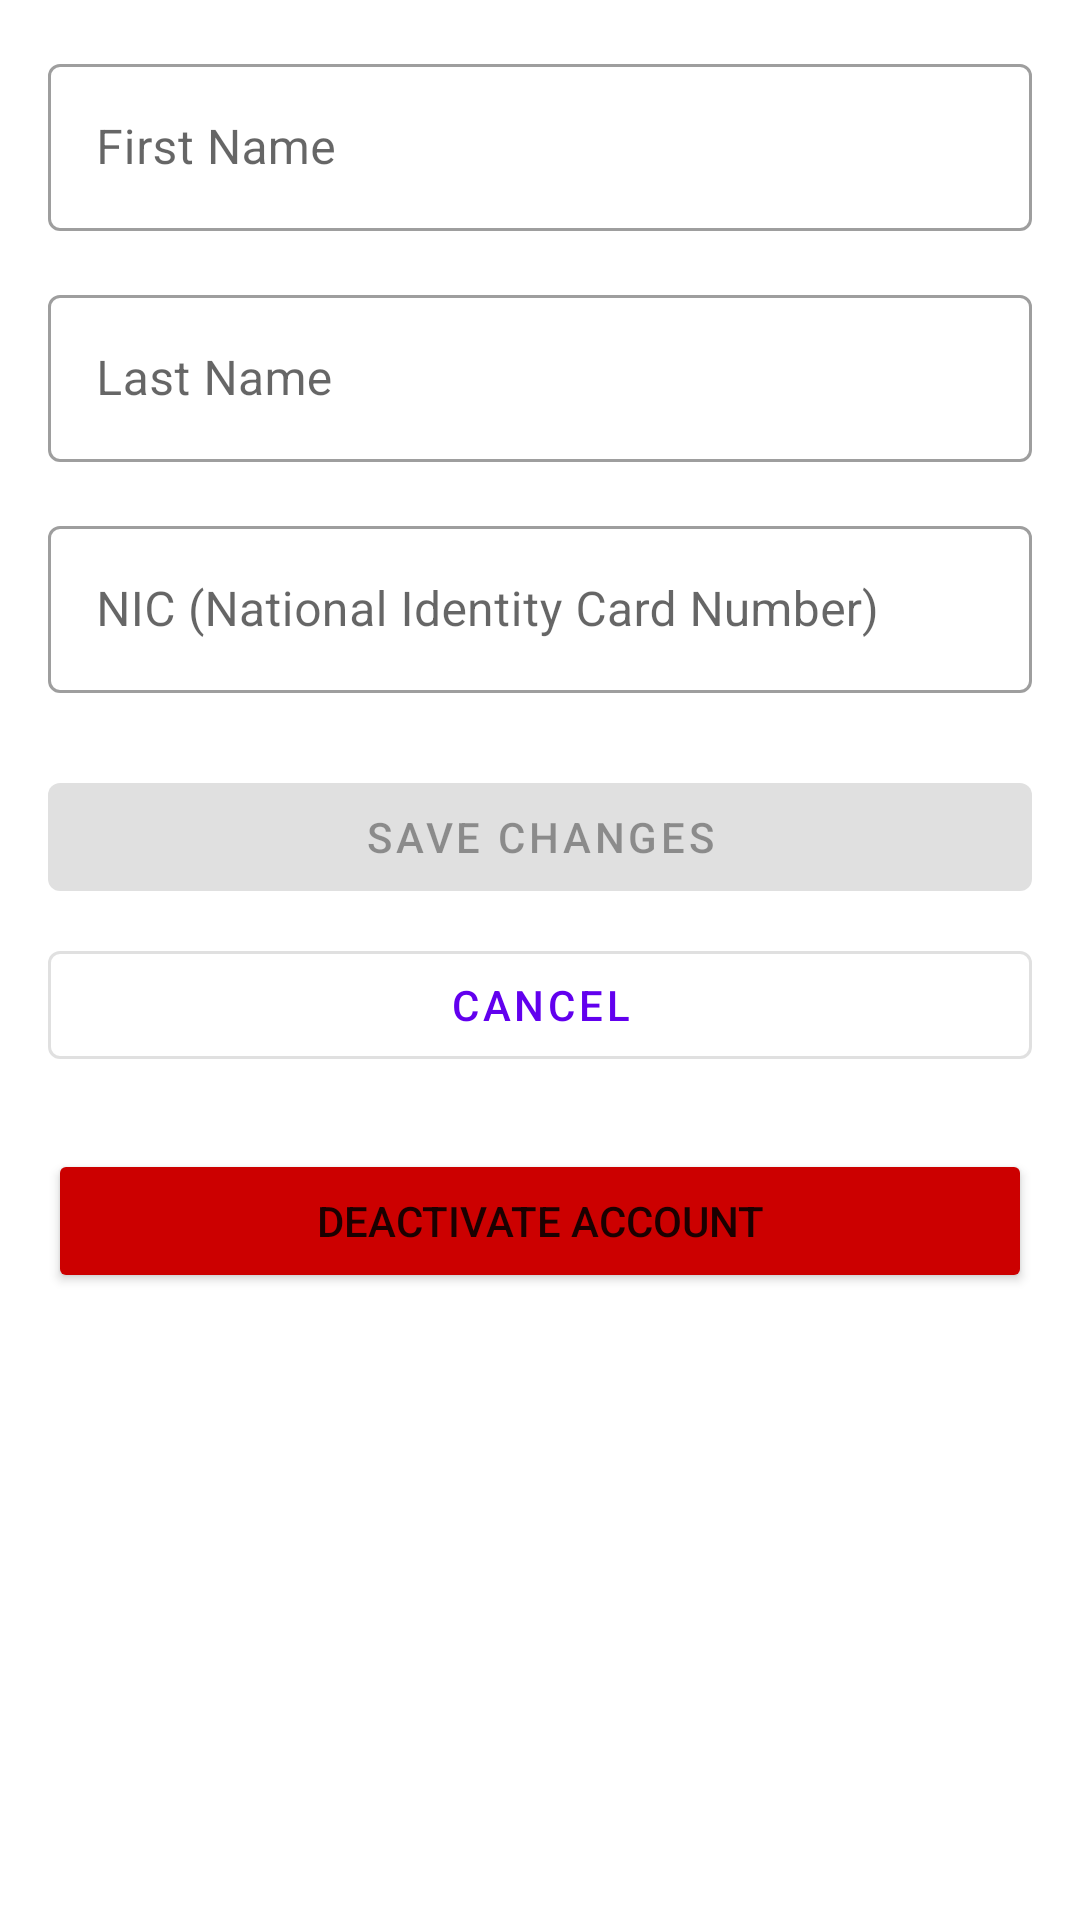

This screen was rendered from an Android layout file. Write that file and the resources it references.
<!-- AndroidManifest.xml: application theme Theme.Mobile -->
<!-- res/layout/fragment_edit_profile.xml -->
<?xml version="1.0" encoding="utf-8"?>
<ScrollView xmlns:android="http://schemas.android.com/apk/res/android"
    xmlns:app="http://schemas.android.com/apk/res-auto"
    xmlns:tools="http://schemas.android.com/tools"
    android:layout_width="match_parent"
    android:layout_height="match_parent"
    tools:context=".ui.profileEdit.EditProfile">


    <LinearLayout
        android:layout_width="match_parent"
        android:layout_height="wrap_content"
        android:orientation="vertical"
        android:padding="16dp">

        <com.google.android.material.textfield.TextInputLayout
            android:id="@+id/firstNameLayout"
            style="@style/Widget.MaterialComponents.TextInputLayout.OutlinedBox"
            android:layout_width="match_parent"
            android:layout_height="wrap_content"
            android:layout_marginBottom="16dp"
            android:hint="@string/first_name">

            <com.google.android.material.textfield.TextInputEditText
                android:id="@+id/firstNameEditText"
                android:layout_width="match_parent"
                android:layout_height="wrap_content"
                android:inputType="textPersonName" />
        </com.google.android.material.textfield.TextInputLayout>

        <com.google.android.material.textfield.TextInputLayout
            android:id="@+id/lastNameLayout"
            style="@style/Widget.MaterialComponents.TextInputLayout.OutlinedBox"
            android:layout_width="match_parent"
            android:layout_height="wrap_content"
            android:layout_marginBottom="16dp"
            android:hint="@string/last_name">

            <com.google.android.material.textfield.TextInputEditText
                android:id="@+id/lastNameEditText"
                android:layout_width="match_parent"
                android:layout_height="wrap_content"
                android:inputType="textPersonName" />
        </com.google.android.material.textfield.TextInputLayout>

        <com.google.android.material.textfield.TextInputLayout
            android:id="@+id/nicLayout"
            style="@style/Widget.MaterialComponents.TextInputLayout.OutlinedBox"
            android:layout_width="match_parent"
            android:layout_height="wrap_content"
            android:layout_marginBottom="24dp"
            android:hint="@string/nic_national_identity_card_number">

            <com.google.android.material.textfield.TextInputEditText
                android:id="@+id/nicEditText"
                android:layout_width="match_parent"
                android:layout_height="wrap_content"
                android:inputType="text" />
        </com.google.android.material.textfield.TextInputLayout>

        <com.google.android.material.button.MaterialButton
            android:id="@+id/saveButton"
            android:layout_width="match_parent"
            android:layout_height="wrap_content"
            android:text="@string/save_changes"
            android:enabled="false" />
        <com.google.android.material.button.MaterialButton
            android:id="@+id/cancelButton"
            style="@style/Widget.MaterialComponents.Button.OutlinedButton"
            android:layout_width="match_parent"
            android:layout_height="wrap_content"
            android:layout_marginTop="8dp"
            android:text="@string/cancel"
            />

        <Button
            android:id="@+id/deactivateButton"
            android:layout_width="match_parent"
            android:layout_height="wrap_content"
            android:layout_marginTop="24dp"
            android:backgroundTint="@android:color/holo_red_dark"
            android:text="Deactivate Account" />


        <TextView
            android:id="@+id/errorTV"
            android:layout_width="match_parent"
            android:layout_height="wrap_content"
            android:layout_marginTop="16dp"
            android:textColor="@android:color/holo_red_dark"
            android:visibility="gone"
            tools:visibility="visible" />

        <com.google.android.material.progressindicator.LinearProgressIndicator
            android:id="@+id/loading"
            android:layout_width="wrap_content"
            android:layout_height="wrap_content"
            android:layout_gravity="center"
            android:indeterminate="true"
            android:layout_marginTop="16dp"
            android:visibility="gone"
            tools:visibility="visible" />

    </LinearLayout>
</ScrollView>
<!-- resources referenced by this layout -->
<resources>
  <string name="cancel">Cancel</string>
  <string name="first_name">First Name</string>
  <string name="last_name">Last Name</string>
  <string name="nic_national_identity_card_number">NIC (National Identity Card Number)</string>
  <string name="save_changes">Save Changes</string>
  <style name="Theme.Mobile" parent="Theme.MaterialComponents.DayNight.NoActionBar">
          
          <item name="colorPrimary">@color/purple_500</item>
          <item name="colorPrimaryVariant">@color/purple_700</item>
          <item name="colorOnPrimary">@color/white</item>
          
          <item name="colorSecondary">@color/teal_200</item>
          <item name="colorSecondaryVariant">@color/teal_700</item>
          <item name="colorOnSecondary">@color/black</item>
          
          <item name="android:statusBarColor">?attr/colorPrimaryVariant</item>
          
      </style>
  <color name="purple_500">#FF6200EE</color>
  <color name="purple_700">#FF3700B3</color>
  <color name="white">#FFFFFFFF</color>
  <color name="teal_200">#FF03DAC5</color>
  <color name="teal_700">#FF018786</color>
  <color name="black">#FF000000</color>
</resources>
